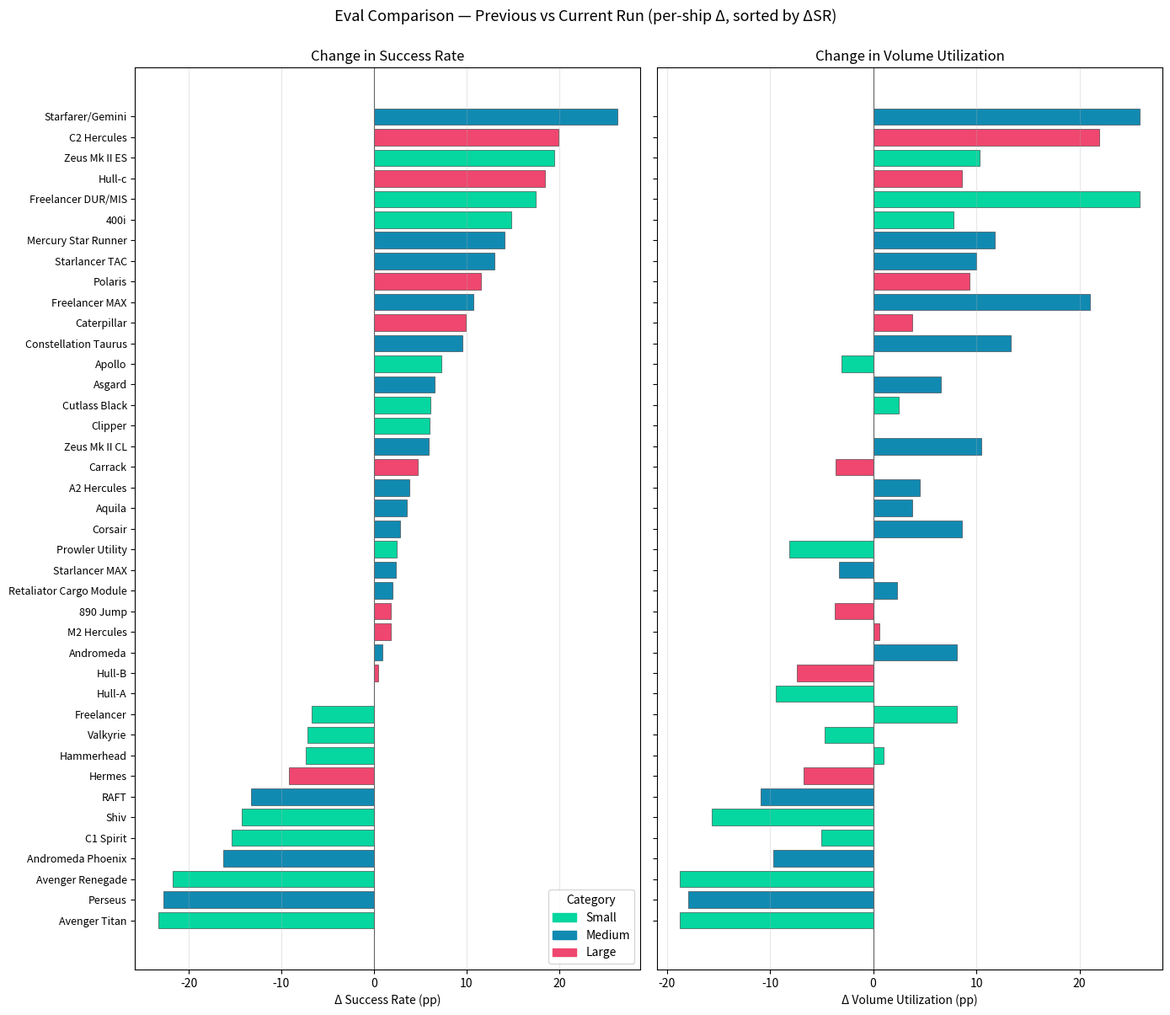

Reproduce this figure in Python.
"""Generate eval_comparison.png with per-ship ΔSR and ΔUtil bars."""
import matplotlib
matplotlib.use('Agg')
import matplotlib.pyplot as plt

DATA = [
    # (ship, category, prev_sr, curr_sr, prev_util, curr_util)
    ("Freelancer DUR/MIS", "Small", 79.2, 96.7, 44.6, 70.4),
    ("Avenger Renegade", "Small", 100.0, 78.3, 75.0, 56.3),
    ("C1 Spirit", "Small", 95.4, 80.0, 71.6, 66.6),
    ("Hull-A", "Small", 100.0, 100.0, 79.7, 70.3),
    ("Hammerhead", "Small", 89.1, 81.7, 65.3, 66.3),
    ("400i", "Small", 67.4, 82.2, 54.8, 62.6),
    ("Cutlass Black", "Small", 85.8, 91.9, 65.0, 67.5),
    ("Zeus Mk II ES", "Small", 78.3, 97.8, 57.8, 68.1),
    ("Freelancer", "Small", 84.4, 77.7, 56.3, 64.4),
    ("Avenger Titan", "Small", 100.0, 76.7, 75.0, 56.3),
    ("Valkyrie", "Small", 84.2, 77.0, 66.0, 61.3),
    ("Apollo", "Small", 92.7, 100.0, 71.9, 68.8),
    ("Clipper", "Small", 90.0, 96.0, 65.0, 65.0),
    ("Prowler Utility", "Small", 97.5, 100.0, 76.9, 68.8),
    ("Shiv", "Small", 100.0, 85.7, 78.1, 62.5),
    ("Mercury Star Runner", "Medium", 71.5, 85.6, 52.0, 63.8),
    ("Zeus Mk II CL", "Medium", 73.6, 79.5, 42.5, 53.0),
    ("Aquila", "Medium", 72.2, 75.8, 58.8, 62.6),
    ("Corsair", "Medium", 78.0, 80.8, 55.8, 64.4),
    ("Freelancer MAX", "Medium", 72.0, 82.7, 42.2, 63.2),
    ("Constellation Taurus", "Medium", 77.1, 86.7, 48.4, 61.7),
    ("Retaliator Cargo Module", "Medium", 82.5, 84.5, 57.4, 59.7),
    ("RAFT", "Medium", 93.1, 79.8, 74.2, 63.3),
    ("Starfarer/Gemini", "Medium", 62.6, 88.9, 37.0, 62.8),
    ("Andromeda Phoenix", "Medium", 97.5, 81.2, 78.0, 68.3),
    ("Andromeda", "Medium", 77.3, 78.2, 56.5, 64.6),
    ("A2 Hercules", "Medium", 69.8, 73.6, 56.8, 61.3),
    ("Perseus", "Medium", 100.0, 77.3, 79.2, 61.3),
    ("Starlancer MAX", "Medium", 84.8, 87.2, 65.1, 61.8),
    ("Asgard", "Medium", 74.9, 81.5, 55.8, 62.4),
    ("Starlancer TAC", "Medium", 83.6, 96.6, 58.3, 68.3),
    ("C2 Hercules", "Large", 68.6, 88.5, 46.9, 68.8),
    ("890 Jump", "Large", 79.6, 81.4, 64.3, 60.6),
    ("Caterpillar", "Large", 65.6, 75.5, 40.5, 44.3),
    ("M2 Hercules", "Large", 73.0, 74.8, 56.1, 56.7),
    ("Polaris", "Large", 78.7, 90.3, 60.1, 69.4),
    ("Carrack", "Large", 95.3, 100.0, 75.3, 71.7),
    ("Hermes", "Large", 93.0, 83.8, 74.9, 68.2),
    ("Hull-B", "Large", 99.5, 100.0, 79.3, 71.9),
    ("Hull-c", "Large", 81.5, 100.0, 63.4, 72.0),
]

CAT_COLOR = {"Small": "#06d6a0", "Medium": "#118ab2", "Large": "#ef476f"}


def main():
    ships = [d[0] for d in DATA]
    cats = [d[1] for d in DATA]
    d_sr = [d[3] - d[2] for d in DATA]
    d_util = [d[5] - d[4] for d in DATA]

    # Sort by ΔSR descending so wins are at top
    order = sorted(range(len(ships)), key=lambda i: d_sr[i], reverse=True)
    ships = [ships[i] for i in order]
    cats = [cats[i] for i in order]
    d_sr = [d_sr[i] for i in order]
    d_util = [d_util[i] for i in order]
    colors = [CAT_COLOR[c] for c in cats]

    fig, axes = plt.subplots(1, 2, figsize=(14, 12), sharey=True)
    y = list(range(len(ships)))

    # Δ Success Rate
    axes[0].barh(y, d_sr, color=colors, edgecolor='#333', linewidth=0.4)
    axes[0].axvline(0, color='#666', linewidth=0.8)
    axes[0].set_yticks(y)
    axes[0].set_yticklabels(ships, fontsize=9)
    axes[0].set_xlabel('Δ Success Rate (pp)')
    axes[0].set_title('Change in Success Rate')
    axes[0].invert_yaxis()
    axes[0].grid(axis='x', alpha=0.3)

    # Δ Volume Utilization
    axes[1].barh(y, d_util, color=colors, edgecolor='#333', linewidth=0.4)
    axes[1].axvline(0, color='#666', linewidth=0.8)
    axes[1].set_xlabel('Δ Volume Utilization (pp)')
    axes[1].set_title('Change in Volume Utilization')
    axes[1].grid(axis='x', alpha=0.3)

    # Legend
    legend_handles = [plt.Rectangle((0, 0), 1, 1, color=c) for c in CAT_COLOR.values()]
    axes[0].legend(legend_handles, CAT_COLOR.keys(), loc='lower right', title='Category')

    fig.suptitle('Eval Comparison — Previous vs Current Run (per-ship Δ, sorted by ΔSR)',
                 fontsize=13, y=1.0)
    plt.tight_layout()
    out = 'eval_comparison.png'
    plt.savefig(out, dpi=130, bbox_inches='tight')
    print(f"Saved {out}")


if __name__ == "__main__":
    main()
